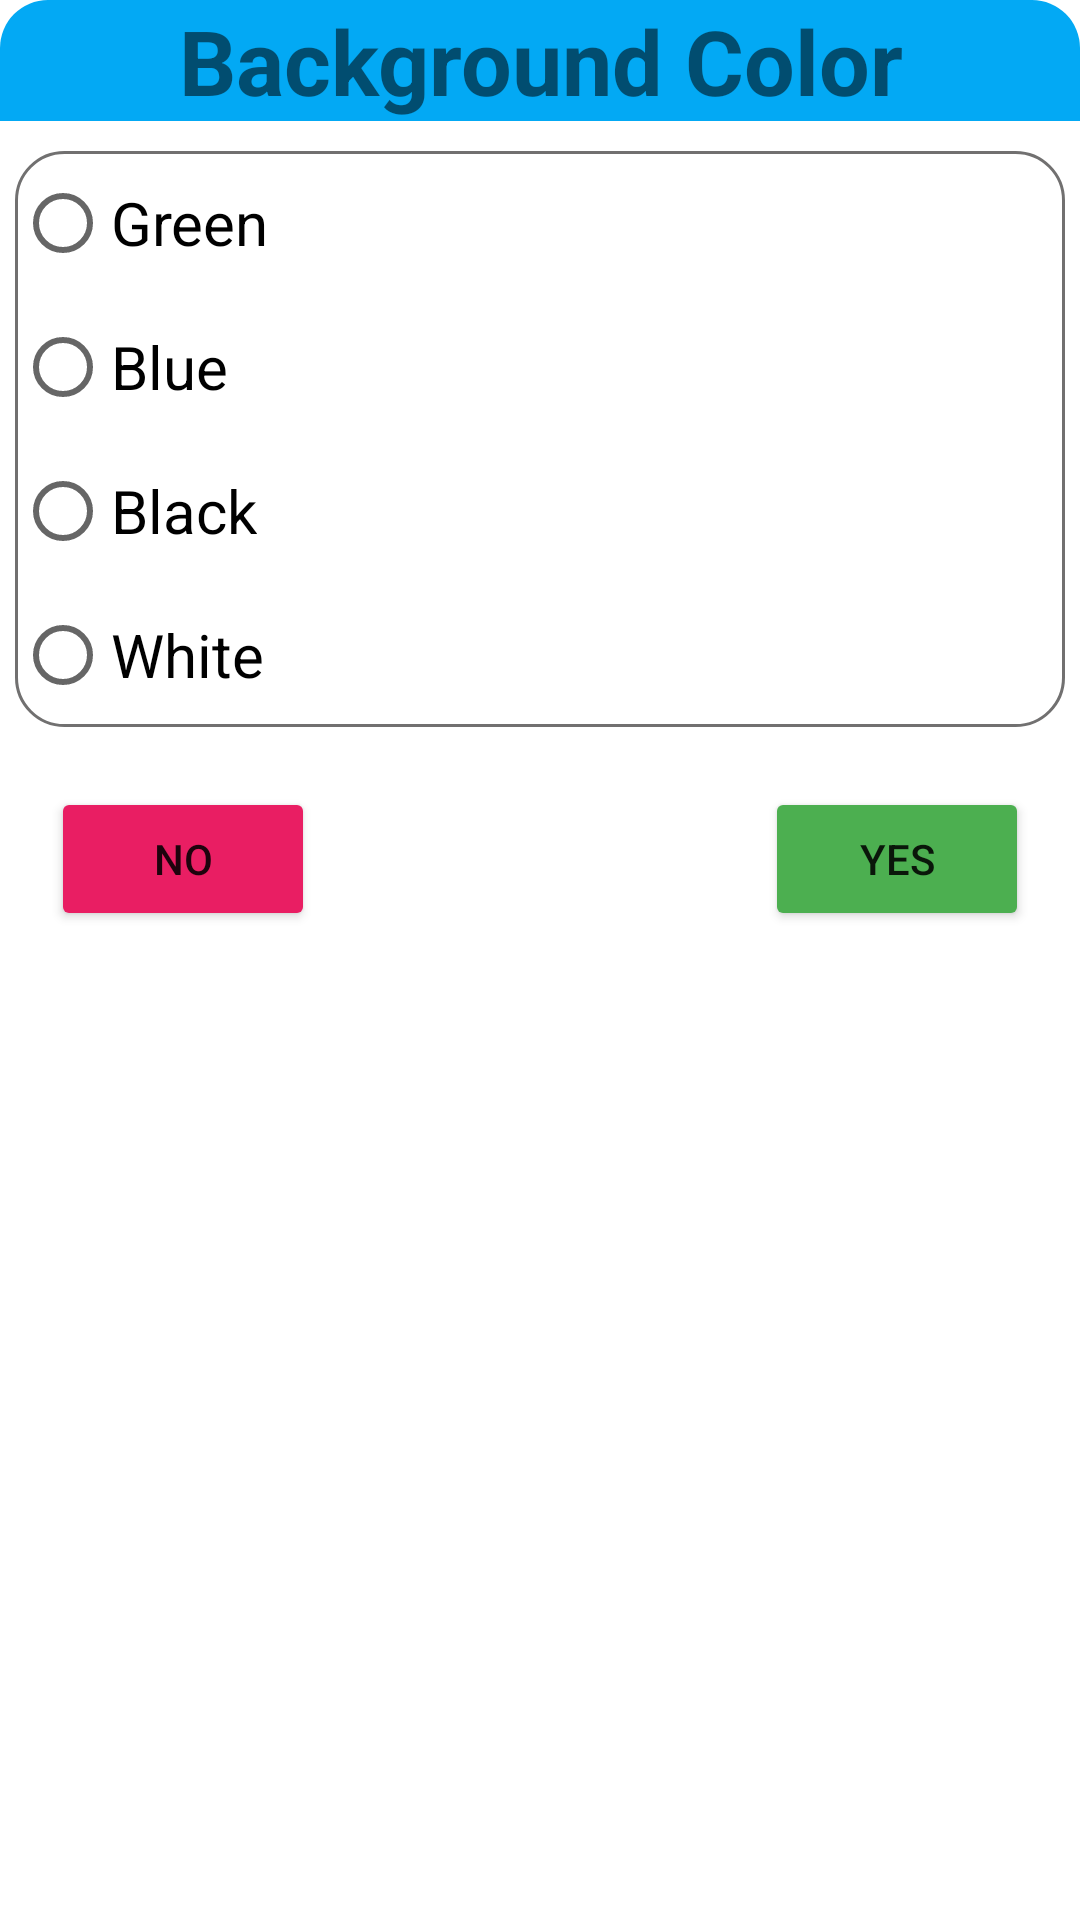

Reconstruct the res/layout file that produces this screen, plus the resources it refers to.
<!-- AndroidManifest.xml: application theme Theme.AppReadBook -->
<!-- res/layout/fragment_color_bg.xml -->
<?xml version="1.0" encoding="utf-8"?>
<LinearLayout xmlns:android="http://schemas.android.com/apk/res/android"
    android:layout_width="match_parent"
    android:orientation="vertical"
    android:layout_height="wrap_content"
    android:background="@drawable/bg_dialog_white"
    xmlns:app="http://schemas.android.com/apk/res-auto">
    <TextView
        android:layout_width="match_parent"
        android:layout_height="wrap_content"
        android:textSize="30dp"
        android:background="@drawable/bg_header_dialog"
        android:text="Background Color"
        android:textStyle="bold"
        android:gravity="center"
        />
    <ScrollView
        android:layout_width="match_parent"
        android:layout_height="wrap_content">
        <RadioGroup
            android:id="@+id/bgcolor"
            android:layout_width="match_parent"
            android:layout_height="wrap_content"
            android:layout_marginTop="10dp"
            android:gravity="left"
            android:layout_marginLeft="5dp"
            android:layout_marginRight="5dp"
            android:background="@drawable/bd_radious"
            android:orientation="vertical"
            app:layout_constraintEnd_toEndOf="parent"
            app:layout_constraintStart_toStartOf="parent"
            app:layout_constraintTop_toBottomOf="@+id/title">

            <RadioButton
                android:id="@+id/bggreen"
                android:layout_width="wrap_content"
                android:layout_height="wrap_content"
                android:text="Green"
                android:textSize="20dp" />

            <RadioButton
                android:id="@+id/bgblue"
                android:layout_width="wrap_content"
                android:layout_height="wrap_content"
                android:text="Blue"
                android:textSize="20dp" />

            <RadioButton
                android:id="@+id/bgblack"
                android:layout_width="wrap_content"
                android:layout_height="wrap_content"
                android:text="Black"
                android:textSize="20dp" />

            <RadioButton
                android:id="@+id/bgwhite"
                android:layout_width="wrap_content"
                android:layout_height="wrap_content"
                android:text="White"
                android:textSize="20dp" />
        </RadioGroup>
    </ScrollView>
    <LinearLayout
        android:layout_width="match_parent"
        android:layout_height="wrap_content"
        android:gravity="center"
        android:layout_marginTop="20dp"
        android:layout_marginBottom="20dp"
        android:orientation="horizontal">

        <Button
            android:id="@+id/bgno"
            android:layout_width="wrap_content"
            android:layout_height="wrap_content"
            android:backgroundTint="#E91E63"
            android:layout_marginRight="150dp"
            android:text="No"
            />

        <Button
            android:id="@+id/bgyes"
            android:layout_width="wrap_content"
            android:layout_height="wrap_content"
            android:backgroundTint="#4CAF50"
            android:text="Yes"
            />
    </LinearLayout>
</LinearLayout>
<!-- resources referenced by this layout -->
<resources>
  <!-- drawable bd_radious (drawable) -->
  <?xml version="1.0" encoding="utf-8"?>
  <shape xmlns:android="http://schemas.android.com/apk/res/android">
  <corners android:radius="16dp"/>
      <stroke android:width="1dp"
          android:color="@color/colorrTranparentWhiteactive"/>
  </shape>
  <!-- drawable bg_header_dialog (drawable) -->
  <?xml version="1.0" encoding="utf-8"?>
  <shape xmlns:android="http://schemas.android.com/apk/res/android">
  <solid android:color="#03A9F4"/>
      <corners android:topRightRadius="16dp"
          android:topLeftRadius="16dp"/>
  </shape>
  <style name="Theme.AppReadBook" parent="Theme.MaterialComponents.DayNight.NoActionBar">
          
          <item name="colorPrimary">@color/purple_500</item>
          <item name="colorPrimaryVariant">@color/purple_700</item>
          <item name="colorOnPrimary">@color/white</item>
          
          <item name="colorSecondary">@color/teal_200</item>
          <item name="colorSecondaryVariant">@color/teal_700</item>
          <item name="colorOnSecondary">@color/black</item>
          
          <item name="android:statusBarColor" tools:targetApi="l">?attr/colorPrimaryVariant</item>
          
      </style>
  <color name="colorrTranparentWhiteactive">#717070</color>
  <color name="purple_500">#FF6200EE</color>
  <color name="purple_700">#FF3700B3</color>
  <color name="white">#FFFFFFFF</color>
  <color name="teal_200">#FF03DAC5</color>
  <color name="teal_700">#FF018786</color>
  <color name="black">#FF000000</color>
</resources>
